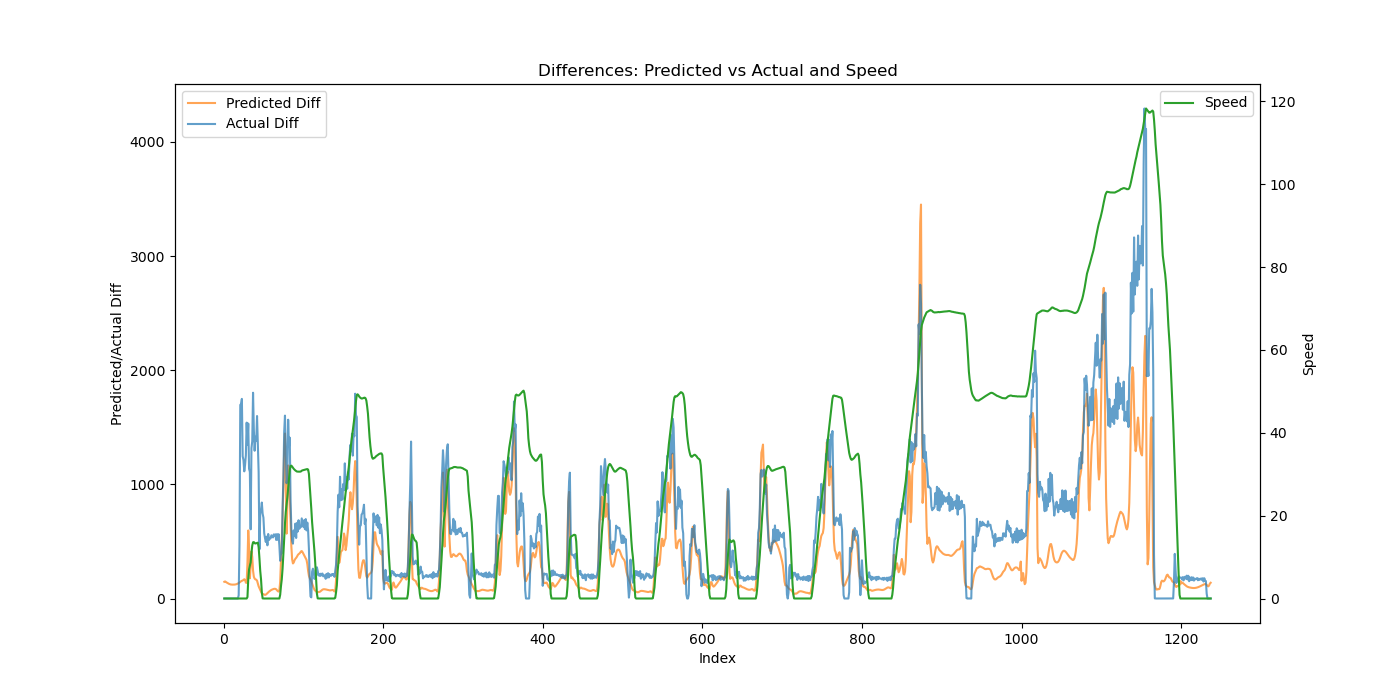

The table this chart was drawn from, first rows:
Speed, Actual, Predicted, Predicted_Diff, Actual_Diff
0.0, 0.0, 276.6, 146.5, 0.0
0.0, 0.0, 426.1, 149.5, 0.0
0.0, 0.0, 570.3, 144.2, 0.0
0.0, 0.0, 710.2, 139.9, 0.0
0.0, 0.0, 846, 135.8, 0.0
0.0, 0.0, 977.6, 131.6, 0.0
0.0, 0.0, 1105, 127.8, 0.0
0.0, 0.0, 1230, 124.8, 0.0
0.0, 0.0, 1353, 122.9, 0.0
0.0, 0.0, 1475, 121.9, 0.0
0.0, 0.0, 1596, 121.5, 0.0
0.0, 0.0, 1718, 121.3, 0.0
0.0, 0.0, 1839, 121.4, 0.0
0.0, 0.0, 1961, 121.9, 0.0
0.0, 0.0, 2084, 123, 0.0
0.0, 0.0, 2209, 124.8, 0.0
0.0, 0.0, 2336, 127.5, 0.0
0.0, 0.0, 2467, 130.9, 0.0
0.0, 28.06, 2602, 135, 28.06
0.0, 502.8, 2742, 139.8, 474.8
0.0, 2200, 2888, 145.4, 1697
0.0, 3902, 3038, 150.9, 1702
0.0, 5651, 3193, 154.8, 1749
0.0, 6897, 3351, 157.5, 1246
0.0, 8110, 3513, 162.3, 1213
0.0, 9224, 3681, 168.5, 1114
0.0, 10393, 3844, 162.6, 1169
0.0, 11649, 3983, 138.7, 1255
0.0, 13189, 4120, 137.1, 1541
0.3492, 14536, 4431, 311.4, 1347
4.707, 16069, 5027, 596.1, 1533
7.03, 17205, 5483, 456, 1136
7.956, 18315, 5660, 176.7, 1110
8.695, 18921, 5944, 284.3, 606.1
11, 20237, 6357, 412.6, 1317
12.78, 21615, 6721, 364.2, 1377
13.57, 23417, 6965, 244.1, 1803
13.62, 24894, 7156, 190.7, 1476
13.34, 26188, 7330, 174.2, 1294
13.28, 27605, 7498, 167.4, 1417
13.35, 28985, 7662, 164.8, 1380
13.43, 30583, 7819, 156.4, 1599
13.48, 31921, 7951, 132.1, 1338
12.4, 33029, 8058, 106.8, 1108
9.748, 33460, 8148, 90, 431
6.655, 34201, 8223, 74.98, 740.4
4.635, 34979, 8284, 60.84, 777.9
1.532, 35819, 8328, 44.81, 840.6
0.02655, 36562, 8367, 38.54, 743.1
0.0, 37271, 8405, 38, 708.6
0.0, 37842, 8439, 34.1, 571
0.0, 38371, 8471, 31.67, 528.8
0.0, 38866, 8505, 33.95, 494.7
0.0, 39407, 8544, 39.69, 541.8
0.0, 39873, 8591, 46.73, 465.9
0.0, 40438, 8645, 53.75, 564.9
0.0, 40951, 8705, 60.21, 512.4
0.0, 41481, 8771, 65.94, 530.7
0.0, 42008, 8842, 70.89, 527.1
0.0, 42562, 8917, 75.11, 553.6
... 1,177 more rows
